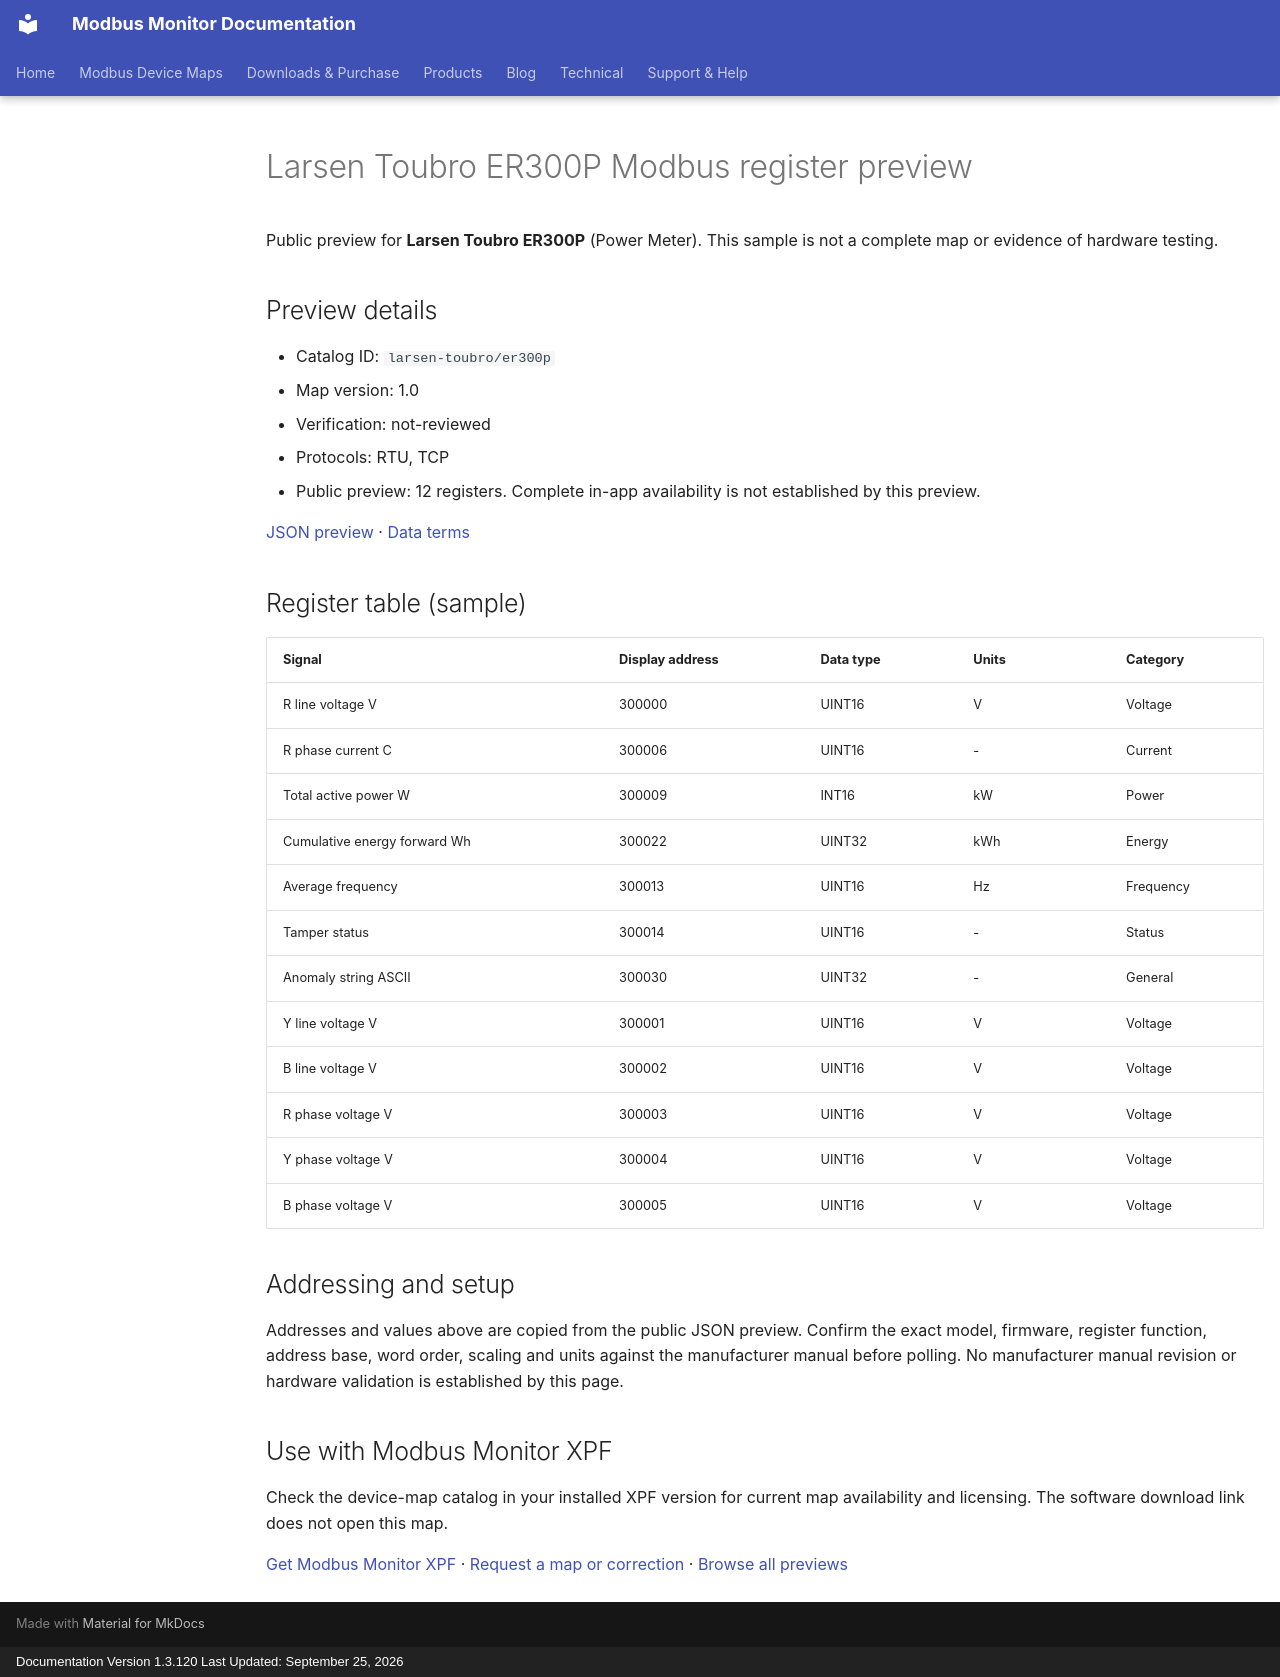

repository: Modbus-Monitor/modbus-monitor-docs · page: modbus-device-maps/previews/larsen-toubro/er300p/index.html · generator: mkdocs · copyright: Documentation Version 1.3.120 Last Updated: September 25, 2026

---
title: "Larsen Toubro ER300P Modbus register preview"
description: "Sample register addresses and data types for Larsen Toubro ER300P. Public preview with JSON source and verification status."
---

# Larsen Toubro ER300P Modbus register preview

Public preview for **Larsen Toubro ER300P** (Power Meter).
This sample is not a complete map or evidence of hardware testing.

## Preview details

- Catalog ID: `larsen-toubro/er300p`
- Map version: 1.0
- Verification: not-reviewed
- Protocols: RTU, TCP
- Public preview: 12 registers. Complete in-app availability is not established by this preview.

[JSON preview](https://modbus-monitor.github.io/modbus-device-maps/maps/larsen-toubro/er300p.json) · [Data terms](https://modbus-monitor.github.io/modbus-device-maps/data-license/)

## Register table (sample)

| Signal | Display address | Data type | Units | Category |
|---|---|---|---|---|
| R line voltage V | 300000 | UINT16 | V | Voltage |
| R phase current C | 300006 | UINT16 | - | Current |
| Total active power W | 300009 | INT16 | kW | Power |
| Cumulative energy forward Wh | 300022 | UINT32 | kWh | Energy |
| Average frequency | 300013 | UINT16 | Hz | Frequency |
| Tamper status | 300014 | UINT16 | - | Status |
| Anomaly string ASCII | 300030 | UINT32 | - | General |
| Y line voltage V | 300001 | UINT16 | V | Voltage |
| B line voltage V | 300002 | UINT16 | V | Voltage |
| R phase voltage V | 300003 | UINT16 | V | Voltage |
| Y phase voltage V | 300004 | UINT16 | V | Voltage |
| B phase voltage V | 300005 | UINT16 | V | Voltage |

## Addressing and setup

Addresses and values above are copied from the public JSON preview. Confirm the exact model, firmware, register function, address base, word order, scaling and units against the manufacturer manual before polling. No manufacturer manual revision or hardware validation is established by this page.

## Use with Modbus Monitor XPF

Check the device-map catalog in your installed XPF version for current map availability and licensing. The software download link does not open this map.

[Get Modbus Monitor XPF](https://docs.quantumbitsolutions.com/downloads-purchase/) · [Request a map or correction](https://github.com/Modbus-Monitor/modbus-device-maps/issues/new/choose) · [Browse all previews](https://docs.quantumbitsolutions.com/modbus-device-maps/)

<script type="application/ld+json">{"@context": "https://schema.org", "@type": "Dataset", "name": "Larsen Toubro ER300P public register preview", "description": "Sample register addresses and data types; not a complete map or hardware verification.", "url": "https://docs.quantumbitsolutions.com/modbus-device-maps/previews/larsen-toubro/er300p/", "license": "https://modbus-monitor.github.io/modbus-device-maps/data-license/", "creator": {"@type": "Organization", "name": "Quantum Bit Solutions", "url": "https://quantumbitsolutions.com/"}, "distribution": {"@type": "DataDownload", "encodingFormat": "application/json", "contentUrl": "https://modbus-monitor.github.io/modbus-device-maps/maps/larsen-toubro/er300p.json"}}</script>
